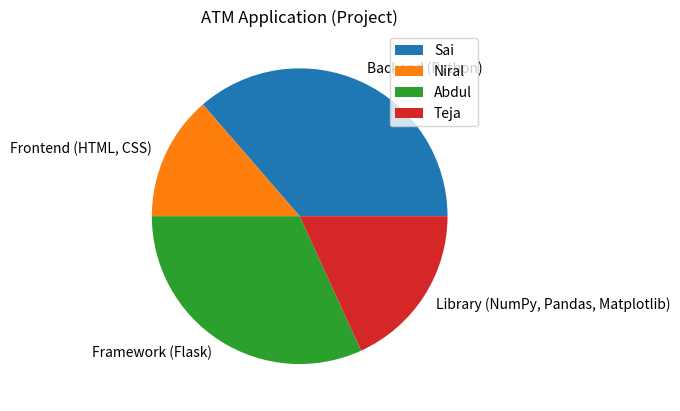

Source code (Python):

'''
import matplotlib.pyplot as plt
plt.bar([2024,2025,2026],[67,89,50])
plt.title("car sales")
plt.x-lable("years")
plt.y-lable("number of cars sold")
plt.show()



import matplotlib.pyplot as plt
cars = ["BMW", "Audi", "Tesla", "Toyota", "Hyundai"]
sales = [50, 70, 40, 90, 60]
plt.bar(cars, sales)
plt.xlabel("Car Brands")
plt.ylabel("Sales")
plt.title("Car Sales Bar Graph")
plt.show()
           
import matplotlib.pyplot as plt
plt.scatter([1,2,3,4],[200,400,100,800], color="Yellow", s=100)
plt.title("Swift Car Sales")
plt.xlabel("Years")
plt.ylabel("Number of Sales")
plt.show()

import matplotlib.pyplot as plt
plt.bar([2024,2025,2026],[67,89,50], color="Gray", s=150)
plt.title("Car Sales")
plt.xlabel("Years")
plt.ylabel("Number of cars sold")
plt.show()


import matplotlib.pyplot as plt
plt.bar([2024,2025,2026],[67,89,50])
plt.title("Car Sales")
plt.xlabel("Years")
plt.ylabel("Number of Cars sold")
plt.show()

import matplotlib.pyplot as plt
plt.scatter([1,2,3,4],[200,400,100,800], color="Yellow", s=100)
plt.title("Swift Car Sales")
plt.xlabel("Years")
plt.ylabel("Number of Sales")
plt.show()


import matplotlib.pyplot as plt
plt.bar([2024,2025,2026],[67,89,50], 150, color="Gray")
plt.title("Car Sales")
plt.xlabel("Years")
plt.ylabel("Number of cars sold")
plt.show()
'''

import matplotlib.pyplot as plt
values = [40, 15, 35, 20]
labels = ["Backend (Python)","Frontend (HTML, CSS)","Framework (Flask)","Library (NumPy, Pandas, Matplotlib)"]
plt.pie(values, labels=labels)
plt.title("ATM Application (Project)")
plt.legend(["Sai", "Niral", "Abdul", "Teja"])
plt.show()
